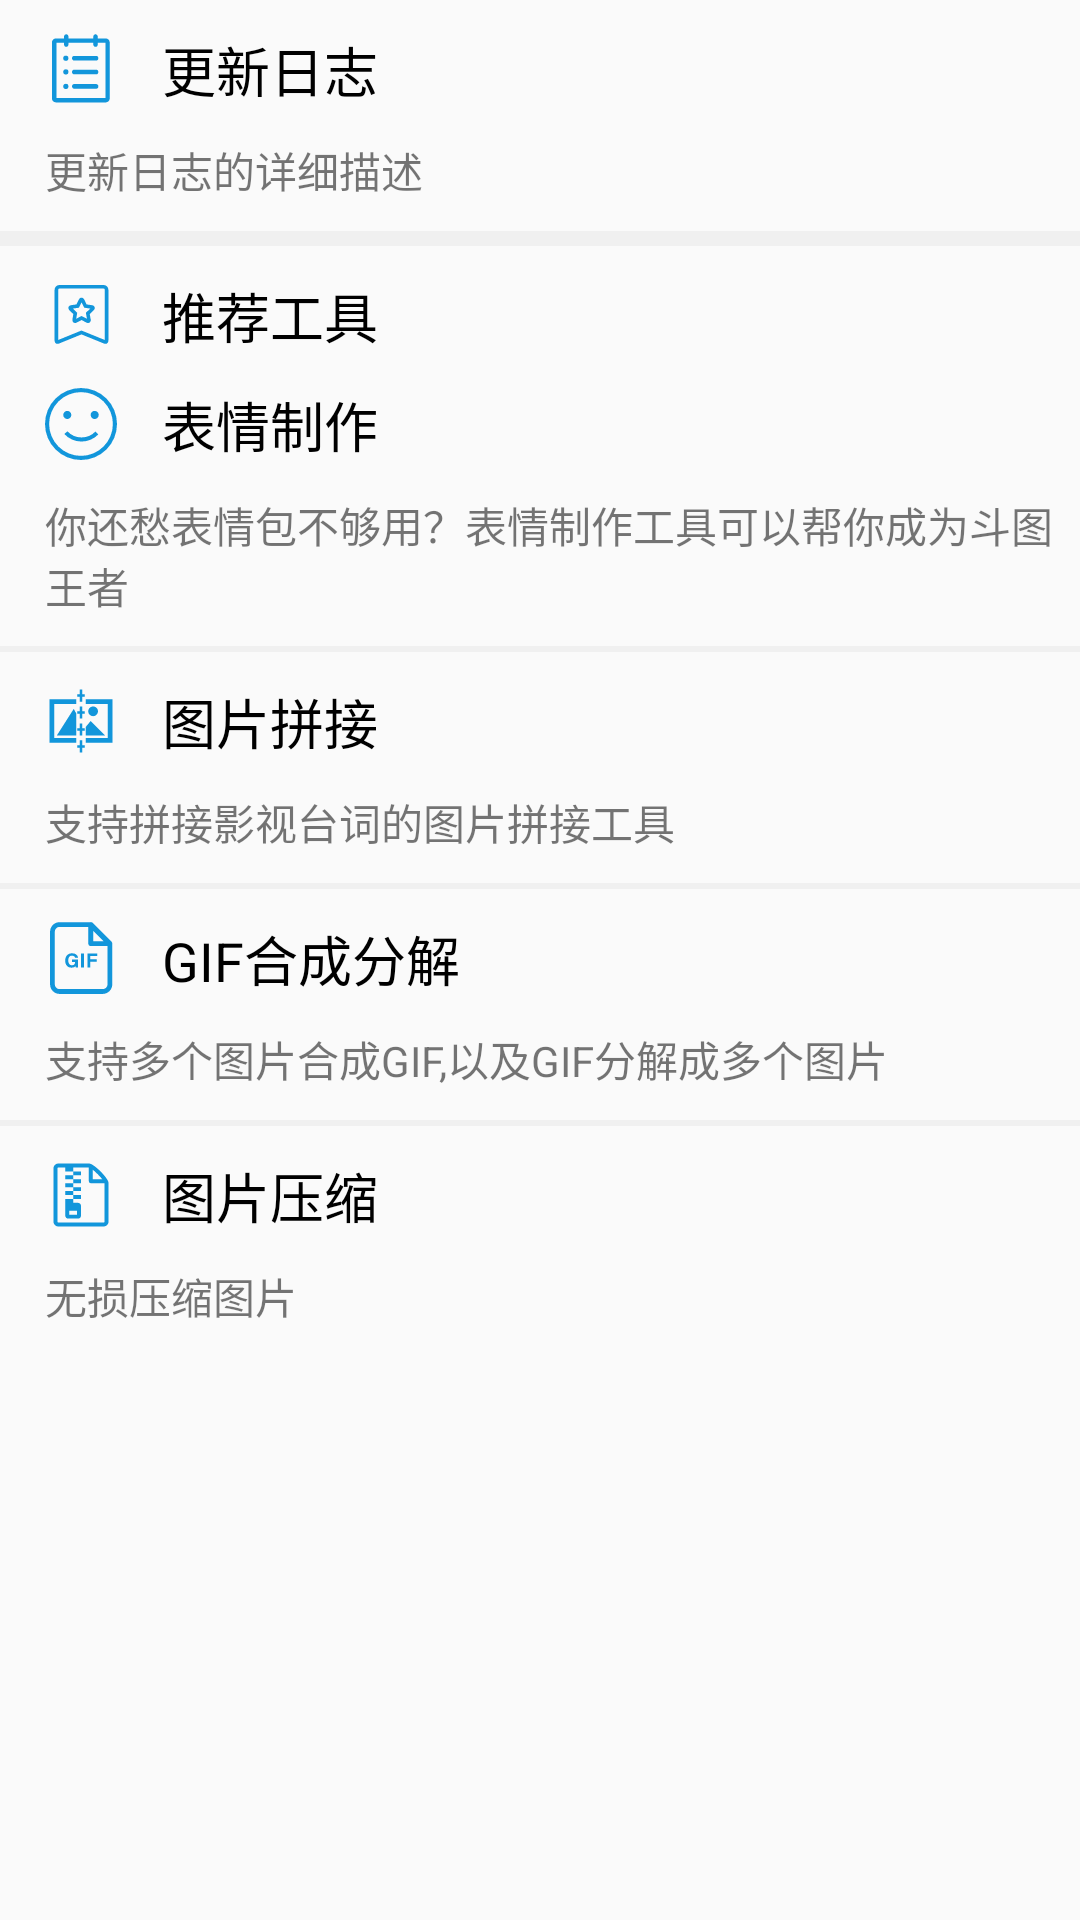

Produce the Android XML layout that renders to this screen, including the resource entries it uses.
<!-- AndroidManifest.xml: application theme AppTheme -->
<!-- res/layout/fragment_more.xml -->
<?xml version="1.0" encoding="utf-8"?>
<LinearLayout
    xmlns:app="http://schemas.android.com/apk/res-auto"
    xmlns:android="http://schemas.android.com/apk/res/android"
    android:layout_height="match_parent"
    android:layout_width="match_parent"
    android:orientation="vertical"
    android:layout_above="@+id/bottom_nav_view"
    app:layout_behavior="@string/appbar_scrolling_view_behavior">

    
    <android.support.v4.widget.NestedScrollView
        android:layout_width="match_parent"
        android:layout_height="match_parent"
        app:layout_behavior="@string/appbar_scrolling_view_behavior">

        <LinearLayout
            android:layout_width="match_parent"
            android:layout_height="match_parent"
            android:gravity="center"
            android:orientation="vertical">

            <TextView
                style="@style/TextViewSortName"
                android:text="@string/update_log"
                android:layout_marginBottom="10sp"
                android:drawableLeft="@drawable/ic_log"/>
            <TextView
                style="@style/TextDetail"
                android:text="@string/default_log_detail"/>

            <View
                style="@style/ViewLine"/>
            <TextView
                style="@style/TextViewSortName"
                android:text="@string/recommend_tools"
                android:layout_marginBottom="0sp"
                android:drawableLeft="@drawable/ic_recommend"/>


            <TextView
                android:id="@+id/tv_tool_name1"
                style="@style/TextViewSortName"
                android:text="表情制作"
                android:layout_marginBottom="10sp"
                android:textStyle="normal"
                android:drawableLeft="@drawable/ic_emoji"
                />
            <TextView
                android:id="@+id/tv_tool_detail1"
                style="@style/TextDetail"
                android:text="你还愁表情包不够用？表情制作工具可以帮你成为斗图王者"/>
            <View
                style="@style/ViewLine.Small"/>

            <TextView
                android:id="@+id/tv_tool_name2"
                style="@style/TextViewSortName"
                android:text="图片拼接"
                android:layout_marginBottom="10sp"
                android:textStyle="normal"
                android:drawableLeft="@drawable/ic_split_joint"/>
            <TextView
                android:id="@+id/tv_tool_detail2"
                style="@style/TextDetail"
                android:text="支持拼接影视台词的图片拼接工具"/>
            <View
                style="@style/ViewLine.Small"/>

            <TextView
                android:id="@+id/tv_tool_name3"
                style="@style/TextViewSortName"
                android:text="GIF合成分解"
                android:layout_marginBottom="10sp"
                android:textStyle="normal"
                android:drawableLeft="@drawable/ic_gif"/>
            <TextView
                android:id="@+id/tv_tool_detail3"
                style="@style/TextDetail"
                android:text="支持多个图片合成GIF,以及GIF分解成多个图片"/>
            <View
                style="@style/ViewLine.Small"/>

            <TextView
                android:id="@+id/tv_tool_name4"
                style="@style/TextViewSortName"
                android:text="图片压缩"
                android:layout_marginBottom="10sp"
                android:textStyle="normal"
                android:drawableLeft="@drawable/ic_compress"/>
            <TextView
                android:id="@+id/tv_tool_detail4"
                style="@style/TextDetail"
                android:text="无损压缩图片"/>










        </LinearLayout>
    </android.support.v4.widget.NestedScrollView>
</LinearLayout>
<!-- resources referenced by this layout -->
<resources>
  <!-- drawable ic_emoji (drawable) -->
  <vector android:height="24dp" android:viewportHeight="1024"
      android:viewportWidth="1024" android:width="24dp" xmlns:android="http://schemas.android.com/apk/res/android">
      <path android:fillColor="#1296db" android:pathData="M512,0a512,512 0,1 0,512 512A512,512 0,0 0,512 0zM512,965.52A453.52,453.52 0,1 1,965.52 512,454.06 454.06,0 0,1 512,965.52zM522.78,703.06h-3.23a272.44,272.44 0,0 1,-199.95 -86.77l-44.73,37.46a331.45,331.45 0,0 0,482.9 6.74L716.26,619.79a272.44,272.44 0,0 1,-194.83 83.27zM648.89,382.92a57.67,57.67 0,1 0,16.98 -40.69,58.48 58.48,0 0,0 -16.98,40.69zM259.5,382.92a57.67,57.67 0,1 0,16.98 -40.69,58.48 58.48,0 0,0 -16.98,40.69z"/>
  </vector>
  <!-- drawable textview_border (drawable) -->
  <?xml version="1.0" encoding="utf-8"?>
  <ripple xmlns:android="http://schemas.android.com/apk/res/android"
      android:color="@color/textViewBackgroundPress">
      <item android:state_pressed="false">
          <shape android:shape="rectangle">
              <solid android:color="@color/textViewBackgroundNormal"/>
              <corners android:radius="20sp"/>
          </shape>
      </item>
  </ripple>
  <string name="default_log_detail">更新日志的详细描述</string>
  <string name="recommend_tools">推荐工具</string>
  <string name="update_log">更新日志</string>
  <style name="TextDetail">
          <item name="android:layout_width">match_parent</item>
          <item name="android:layout_height">wrap_content</item>
          <item name="android:textSize">14sp</item>
          <item name="android:paddingStart">15sp</item>
          <item name="android:layout_marginBottom">10sp</item>
          <item name="android:textAllCaps">false</item>
      </style>
  <style name="TextViewSortName">
          <item name="android:layout_width">match_parent</item>
          <item name="android:layout_height">wrap_content</item>
          <item name="android:textSize">18sp</item>
          <item name="android:paddingStart">15sp</item>
          <item name="android:paddingTop">10sp</item>
          <item name="android:layout_marginBottom">-10sp</item>
          <item name="android:textAllCaps">false</item>
          <item name="android:drawablePadding">15sp</item>
          <item name="android:textColor">#000000</item>
  
      </style>
  <style name="ViewLine">
          <item name="android:layout_width">match_parent</item>
          <item name="android:layout_height">5sp</item>
          <item name="android:background">@color/textViewBackgroundNormal</item>
      </style>
  <style name="ViewLine.Small" parent="ViewLine">
          <item name="android:layout_height">2sp</item>
      </style>
  <style name="AppTheme" parent="Theme.AppCompat.Light.NoActionBar">
          
          <item name="colorPrimary">@color/colorPrimary</item>
          <item name="colorPrimaryDark">@color/colorPrimaryDark</item>
          <item name="colorAccent">@color/colorAccent</item>
      </style>
  <color name="textViewBackgroundPress">#808080</color>
  <color name="textViewBackgroundNormal">#F0F0F0</color>
  <color name="colorPrimary">#47B0E6</color>
  <color name="colorPrimaryDark">#47B0E6</color>
  <color name="colorAccent">#D81B60</color>
</resources>
